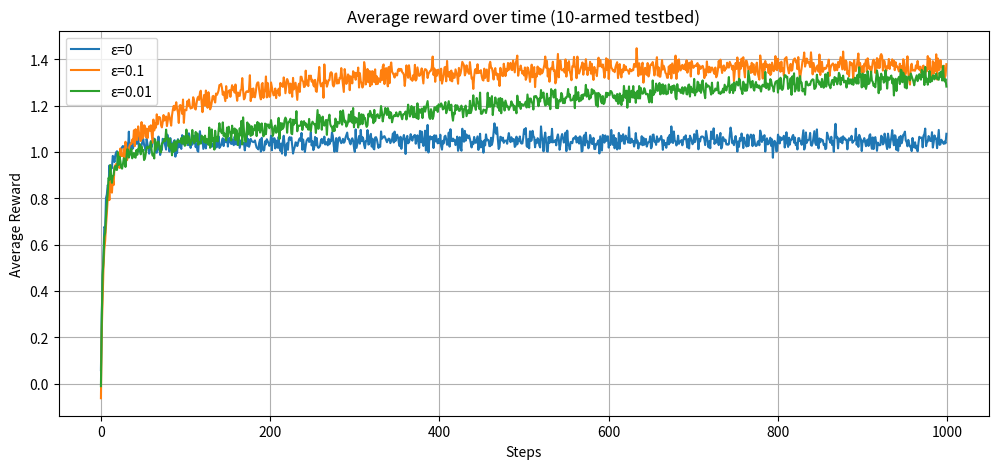
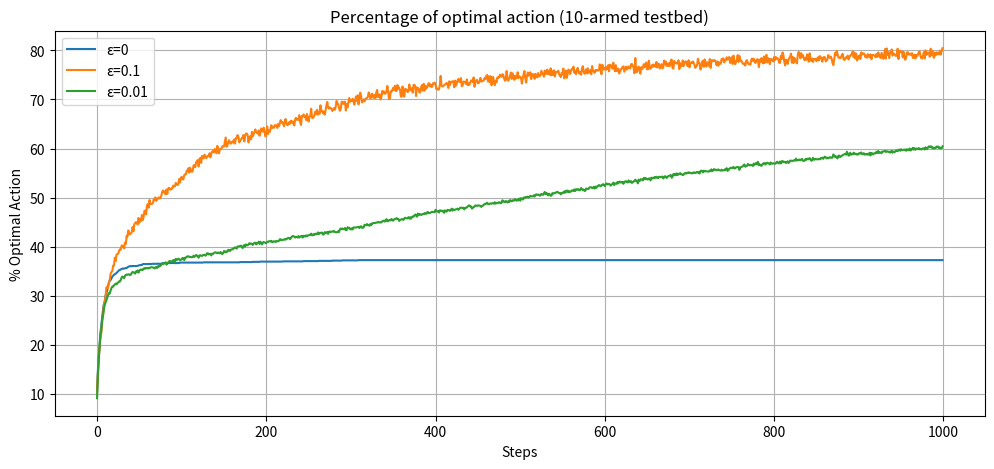

Recreate these plots in Python, in order.
import numpy as np
import matplotlib.pyplot as plt

# ----- Parameters -----
n_bandits = 2000
n_actions = 10
n_steps = 1000
epsilons = [0, 0.1, 0.01]  # greedy, eps=0.1, eps=0.01

# ----- Helper function: run epsilon-greedy -----
def run_bandit(epsilon, n_bandits, n_actions, n_steps):
    # True action values (q*): one set per bandit
    q_true = np.random.randn(n_bandits, n_actions)
    
    # Estimated action values (Q) and counts (N)
    Q = np.zeros((n_bandits, n_actions))
    N = np.zeros((n_bandits, n_actions))
    
    rewards = np.zeros((n_bandits, n_steps))
    optimal_action_counts = np.zeros((n_bandits, n_steps))
    
    for t in range(n_steps):
        # Epsilon-greedy action selection
        explore = np.random.rand(n_bandits) < epsilon
        greedy_actions = np.argmax(Q, axis=1)
        random_actions = np.random.randint(0, n_actions, n_bandits)
        actions = np.where(explore, random_actions, greedy_actions)
        
        # Compute rewards: true mean + Gaussian noise
        rewards_t = np.random.randn(n_bandits) + q_true[np.arange(n_bandits), actions]
        rewards[:, t] = rewards_t
        
        # Track optimal action selection
        optimal_actions = np.argmax(q_true, axis=1)
        optimal_action_counts[:, t] = (actions == optimal_actions)
        
        # Incremental update of Q estimates
        N[np.arange(n_bandits), actions] += 1
        alpha = 1 / N[np.arange(n_bandits), actions]
        Q[np.arange(n_bandits), actions] += alpha * (rewards_t - Q[np.arange(n_bandits), actions])
    
    # Average results over all bandits
    return rewards.mean(axis=0), optimal_action_counts.mean(axis=0)

# ----- Run experiments -----
results = {}
for eps in epsilons:
    avg_reward, optimal_action_rate = run_bandit(eps, n_bandits, n_actions, n_steps)
    results[eps] = (avg_reward, optimal_action_rate)

# ----- Plot results -----
plt.figure(figsize=(12, 5))
for eps, (avg_reward, _) in results.items():
    plt.plot(avg_reward, label=f"ε={eps}")
plt.xlabel("Steps")
plt.ylabel("Average Reward")
plt.title("Average reward over time (10-armed testbed)")
plt.legend()
plt.grid(True)
plt.show()

plt.figure(figsize=(12, 5))
for eps, (_, opt_rate) in results.items():
    plt.plot(100 * opt_rate, label=f"ε={eps}")
plt.xlabel("Steps")
plt.ylabel("% Optimal Action")
plt.title("Percentage of optimal action (10-armed testbed)")
plt.legend()
plt.grid(True)
plt.show()
